Run: headless pygame with SDL's dummy video driver; simulated clock (each Clock.tick advances the game by its frame time, no real sleeping); random seed 0; keys injected as events and as key.get_pressed() state; mouse plan: one left click at the window centre at the start of phase 2, then a move to the lower-right quarter at the start of phase 3.
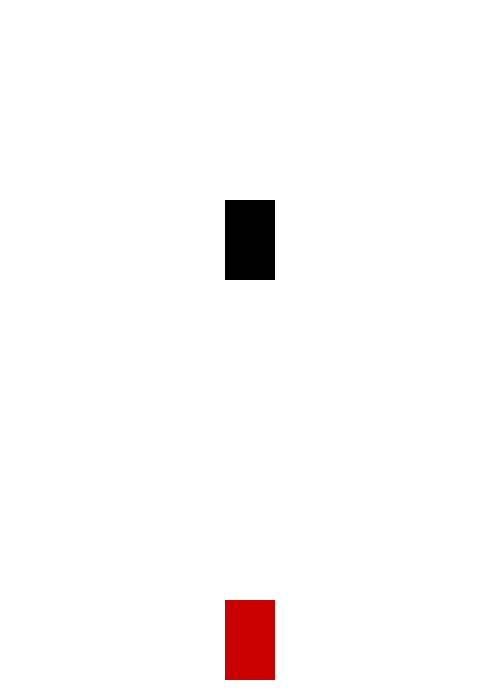
Frame 1 of 4 · flips 1–60 · no input
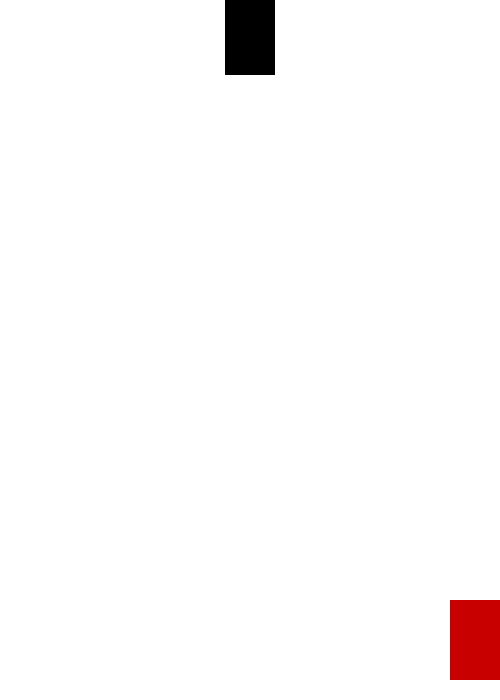
Frame 2 of 4 · flips 61–180 · clicked the window centre · tapped SPACE, RETURN · held RIGHT (→), D
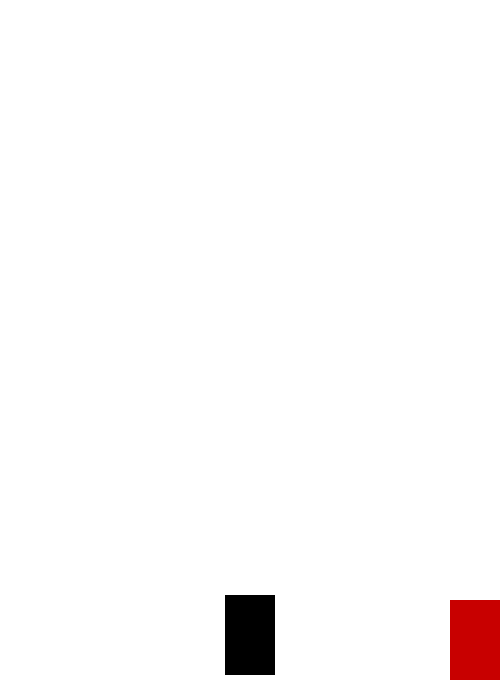
Frame 3 of 4 · flips 181–300 · moved the mouse to the lower-right quarter · held DOWN (↓), S
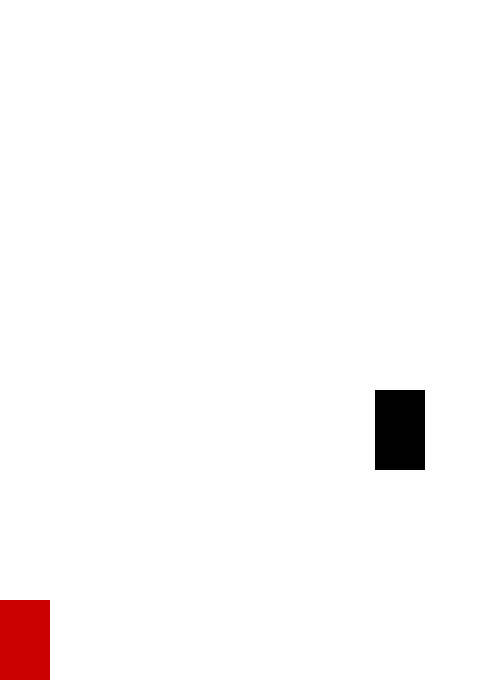
Frame 4 of 4 · flips 301–420 · held LEFT (←), A, UP (↑), W

The pygame program that drew these frames:

import pygame
import sys

# Initialisation
pygame.init()
LARGEUR, HAUTEUR = 500, 700
fenetre = pygame.display.set_mode((LARGEUR, HAUTEUR))
pygame.display.set_caption("Jeu de course 2D")

# Couleurs

BLANC = (255, 255, 255)
NOIR = (0, 0, 0)
ROUGE = (200, 0, 0)

# Joueur
voiture_larg, voiture_haut = 50, 80
voiture_x = LARGEUR // 2 - voiture_larg // 2
voiture_y = HAUTEUR - voiture_haut - 20
vitesse = 5

# Ennemi
ennemi_x = LARGEUR // 2 - voiture_larg // 2
ennemi_y = -100
ennemi_vitesse = 5

clock = pygame.time.Clock()

# Boucle principale
while True:
    for event in pygame.event.get():
        if event.type == pygame.QUIT:
            pygame.quit()
            sys.exit()

    # Contrôles
    touches = pygame.key.get_pressed()
    if touches[pygame.K_LEFT] and voiture_x > 0:
        voiture_x -= vitesse
    if touches[pygame.K_RIGHT] and voiture_x < LARGEUR - voiture_larg:
        voiture_x += vitesse

    # Mouvement ennemi
    ennemi_y += ennemi_vitesse
    if ennemi_y > HAUTEUR:
        ennemi_y = -100
        ennemi_x = pygame.mouse.get_pos()[0] - voiture_larg // 2

    # Détection collision
    joueur_rect = pygame.Rect(voiture_x, voiture_y, voiture_larg, voiture_haut)
    ennemi_rect = pygame.Rect(ennemi_x, ennemi_y, voiture_larg, voiture_haut)
    if joueur_rect.colliderect(ennemi_rect):
        print("💥 Collision !")
        pygame.quit()
        sys.exit()

    # Affichage
    fenetre.fill(BLANC)
    pygame.draw.rect(fenetre, ROUGE, joueur_rect)  # voiture joueur
    pygame.draw.rect(fenetre, NOIR, ennemi_rect)   # voiture ennemie
    pygame.display.flip()
    clock.tick(60)
import pygame
